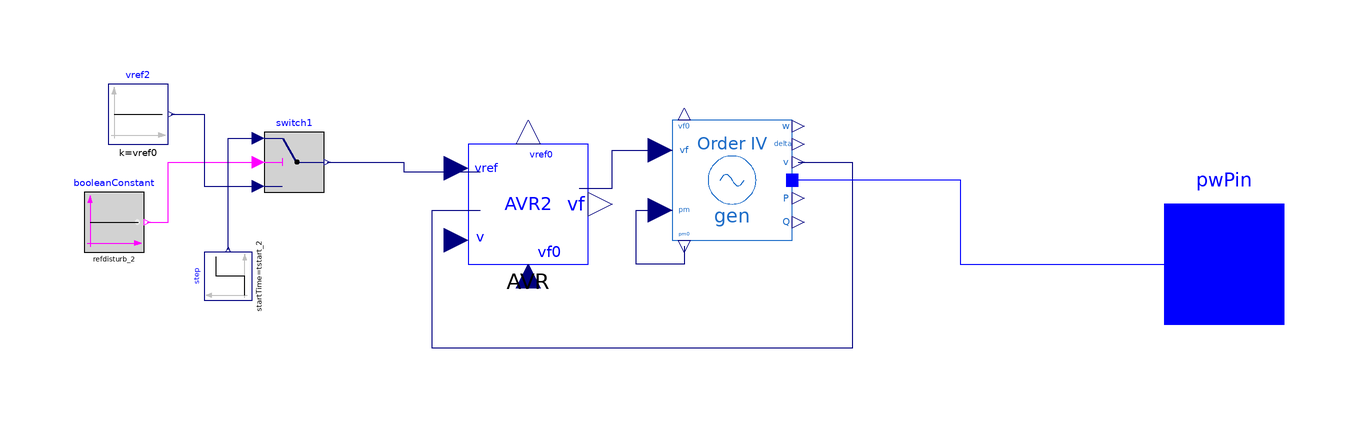

The component connection diagram of the Modelica model below, drawn from its own Placement and Line annotations.

model Gen2
  extends Tutorial.Support.Generator_Example;
  parameter Real vf0=1.359665419632471;
  parameter Real vref0=1.095179545801796;
  parameter Real height_2 annotation (Dialog(group="AVR Disturbance"));
  parameter Real tstart_2 annotation (Dialog(group="AVR Disturbance"));
  parameter Boolean refdisturb_2 annotation (Dialog(group="AVR Disturbance"));
  OpenIPSL.Electrical.Machines.PSAT.Order4 gen(
    Sn=100,
    Vn=13.8,
    V_b=V_b,
    V_0=V_0,
    angle_0=angle_0,
    P_0=P_0,
    Q_0=Q_0,
    ra=0,
    xd=1.3125,
    xd1=0.1813,
    xq1=0.25,
    Td10=5.89,
    Tq10=0.6,
    M=6.02,
    D=0,
    xq=1.2578) annotation (Placement(transformation(
        extent={{-10,-10},{10,10}},
        rotation=0,
        origin={28,14})));
  OpenIPSL.Electrical.Controls.PSAT.AVR.AVRTypeII AVR(
    vrmin=-5,
    vrmax=5,
    v0=V_0,
    vref0=vref0,
    vf0=vf0,
    Ka=20,
    Ta=0.2,
    Kf=0.063,
    Tf=0.35,
    Ke=1,
    Te=0.314,
    Tr=0.001,
    Ae=0.0039,
    Be=1.555) annotation (Placement(transformation(
        extent={{-10,-10},{10,10}},
        rotation=0,
        origin={-6,10})));
  Modelica.Blocks.Sources.Constant vref2(k=vref0) annotation (Placement(transformation(
        extent={{-5,-5},{5,5}},
        rotation=0,
        origin={-71,25})));
  Modelica.Blocks.Sources.Step step(
    startTime=tstart_2,
    height=height_2,
    offset=vref0) annotation (Placement(transformation(
        extent={{-4,-4},{4,4}},
        rotation=90,
        origin={-56,-2})));
  Modelica.Blocks.Logical.Switch switch1 annotation (Placement(transformation(extent={{-50,12},{-40,22}})));
  Modelica.Blocks.Sources.BooleanConstant booleanConstant(k=refdisturb_2) annotation (Placement(transformation(extent={{-80,2},{-70,12}})));
  OpenIPSL.Interfaces.PwPin pwPin annotation (Placement(transformation(extent={{100,-10},{120,10}})));
  //Real P_MW;
  //Real Q_MVA;
equation
  //P_MW = gen.P*S_b;
  //Q_MVA = gen.Q*S_b;
  connect(gen.v, AVR.v) annotation (Line(
      points={{39,17},{48,17},{48,-14},{-22,-14},{-22,9},{-14,9}},
      color={0,0,127},
      smooth=Smooth.None));
  connect(switch1.y, AVR.vref) annotation (Line(points={{-39.5,17},{-26.75,17},{-26.75,15.4},{-14,15.4}}, color={0,0,127}));
  connect(booleanConstant.y, switch1.u2) annotation (Line(points={{-69.5,7},{-66,7},{-66,17},{-51,17}}, color={255,0,255}));
  connect(vref2.y, switch1.u3) annotation (Line(points={{-65.5,25},{-60,25},{-60,13},{-51,13}}, color={0,0,127}));
  connect(step.y, switch1.u1) annotation (Line(points={{-56,2.4},{-56,21},{-51,21}}, color={0,0,127}));
  connect(gen.p, pwPin) annotation (Line(points={{39,14.0496},{66,14.0496},{66,0},{110,0}}, color={0,0,255}));
  connect(AVR.vf, gen.vf) annotation (Line(points={{2.5,12.6},{8,12.6},{8,19},{18,19}}, color={0,0,127}));
  connect(gen.pm0, gen.pm) annotation (Line(points={{20,3},{20,0},{12,0},{12,9},{18,9}}, color={0,0,127}));
  annotation (
    Diagram(coordinateSystem(preserveAspectRatio=false, extent={{-100,-100},{100,100}})),
    Icon(coordinateSystem(preserveAspectRatio=false, extent={{-100,-100},{100,100}}), graphics={Text(
          extent={{62,106},{134,68}},
          lineColor={238,46,47},
          fillColor={0,0,255},
          fillPattern=FillPattern.Solid,
          textString=DynamicSelect("0.0", String(P_MW, significantDigits=3))),Text(
          extent={{62,-70},{134,-108}},
          lineColor={0,255,0},
          fillColor={0,0,255},
          fillPattern=FillPattern.Solid,
          textString=DynamicSelect("0.0", String(Q_MVA, significantDigits=3)))}),
    Documentation(revisions="<html>
<!--DISCLAIMER-->
<p>OpenIPSL:</p>
<p>Copyright 2016 SmarTS Lab (Sweden)</p>
<ul>
<li>SmarTS Lab, research group at KTH: <a href=\"https://www.kth.se/en\">https://www.kth.se/en</a></li>
</ul>
<p>The authors can be contacted by email: <a href=\"mailto:luigiv@kth.se\">luigiv@kth.se</a></p>

<p>This Source Code Form is subject to the terms of the Mozilla Public License, v. 2.0. </p>
<p>If a copy of the MPL was not distributed with this file, You can obtain one at <a href=\"http://mozilla.org/MPL/2.0/\"> http://mozilla.org/MPL/2.0</a>.</p>

<p></p>
<p>iPSL:</p>
<p>Copyright 2015-2016 RTE (France), SmarTS Lab (Sweden), AIA (Spain) and DTU (Denmark)</p>
<ul>
<li>RTE: <a href=\"http://www.rte-france.com\">http://www.rte-france.com</a></li>
<li>SmarTS Lab, research group at KTH: <a href=\"https://www.kth.se/en\">https://www.kth.se/en</a></li>
<li>AIA: <a href=\"http://www.aia.es/en/energy\"> http://www.aia.es/en/energy</a></li>
<li>DTU: <a href=\"http://www.dtu.dk/english\"> http://www.dtu.dk/english</a></li>
</ul>
<p>The authors can be contacted by email: <a href=\"mailto:info@itesla-ipsl.org\">info@itesla-ipsl.org</a></p>

<p>This Source Code Form is subject to the terms of the Mozilla Public License, v. 2.0. </p>
<p>If a copy of the MPL was not distributed with this file, You can obtain one at <a href=\"http://mozilla.org/MPL/2.0/\"> http://mozilla.org/MPL/2.0</a>.</p>
</html>
"));
end Gen2;